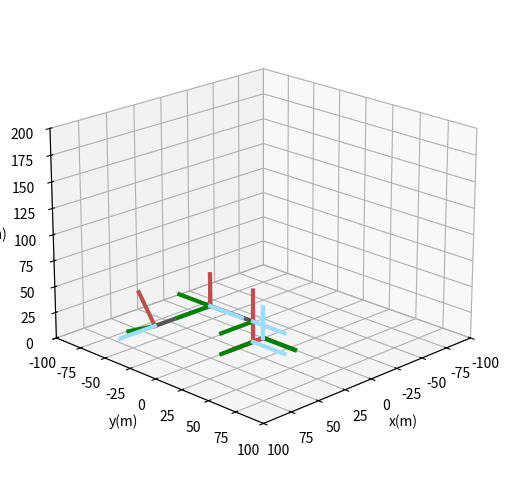

Write Python code to recreate this figure.
# -*- coding: utf-8 -*-

import numpy as np
import math
import matplotlib.pyplot as plt
from mpl_toolkits.mplot3d.axes3d import Axes3D

np.set_printoptions(suppress=True)

TO_DEG = 180/math.pi
TO_RAD = math.pi/180

def cos(deg):
    return math.cos(deg*TO_RAD)

def sin(deg):
    return math.sin(deg*TO_RAD)

def prase_dh(dh_list):
    dh_list = np.array(dh_list)
    T_list = np.zeros((dh_list.shape[0]+1, 4, 4))
    T_list[0] = np.eye(4)
    for i in range(dh_list.shape[0]):
        a, ap, d, t = dh_list[i,:]
        T_trans = [[cos(t),   -sin(t)*cos(ap),  sin(t)*sin(ap),  a*cos(t)],
                   [sin(t),    cos(t)*cos(ap), -cos(t)*sin(ap),  a*sin(t)],
                   [0,         sin(ap),         cos(ap),         d       ],
                   [0,         0,               0,               1       ]]
        T_list[i+1] = np.dot(T_list[i], T_trans)

    return T_list

def prase_mdh(mdh_list):
    mdh_list = np.array(mdh_list)
    T_list = np.zeros((mdh_list.shape[0]+1, 4, 4))
    T_list[0] = np.eye(4)
    for i in range(mdh_list.shape[0]):
        a, ap, d, t = mdh_list[i,:]
        T_trans = [[cos(t),        -sin(t),          0,        a        ],
                   [sin(t)*cos(ap), cos(t)*cos(ap), -sin(ap), -d*sin(ap)],
                   [sin(t)*sin(ap), cos(t)*sin(ap),  cos(ap),  d*cos(ap)],
                   [0,              0,               0,        1        ]]
        T_list[i+1] = np.dot(T_list[i], T_trans)

    return T_list

def dh_view(dh_list, dh_type="mdh"):
    if("mdh" == dh_type):
        T_list = prase_mdh(dh_list)
    else:
        T_list = prase_dh(dh_list)
    
    fig = plt.figure(figsize=(6,6))
    ax = fig.add_subplot(111, projection='3d')
    ax.view_init(elev=20., azim=45.)
    ax.set_xlabel("x(m)")
    ax.set_ylabel("y(m)")
    ax.set_zlabel("z(m)")
    ax.set_xlim3d(-100, 100)
    ax.set_ylim3d(-100, 100)
    ax.set_zlim3d(0, 200)
    
    scale = 30
    
    for i in range(T_list.shape[0]-1):
        ax.plot([T_list[i, 0, 3], T_list[i+1, 0, 3]],
                [T_list[i, 1, 3], T_list[i+1, 1, 3]],
                [T_list[i, 2, 3], T_list[i+1, 2, 3]], 
                color="#555", linewidth=3)
    for i in range(T_list.shape[0]): 
        ax.plot([T_list[i, 0, 3], T_list[i, 0, 3]+T_list[i, 0, 0]*scale],
                [T_list[i, 1, 3], T_list[i, 1, 3]+T_list[i, 1, 0]*scale],
                [T_list[i, 2, 3], T_list[i, 2, 3]+T_list[i, 2, 0]*scale], 
                color="#b85450", linewidth=3)
        ax.plot([T_list[i, 0, 3], T_list[i, 0, 3]+T_list[i, 0, 1]*scale],
                [T_list[i, 1, 3], T_list[i, 1, 3]+T_list[i, 1, 1]*scale],
                [T_list[i, 2, 3], T_list[i, 2, 3]+T_list[i, 2, 1]*scale], 
                color="#008000", linewidth=3)
        ax.plot([T_list[i, 0, 3], T_list[i, 0, 3]+T_list[i, 0, 2]*scale],
                [T_list[i, 1, 3], T_list[i, 1, 3]+T_list[i, 1, 2]*scale],
                [T_list[i, 2, 3], T_list[i, 2, 3]+T_list[i, 2, 2]*scale], 
                color="#9cdcfe", linewidth=3)
    plt.show()

if __name__ == "__main__":
    # ## Scara
    # # MDH参数表  a     alpha       d       theta
    # dh_list = [[ 0.0,    0.0,    250.0,  20.0],
    #             [ 150.0,  0,    0.0,    -20.0],
    #             [ 150.0, 180,    150.0,   0.0],
    #             [ 0.0,   0.0,    0.0,    20.0]]
    # dh_view(dh_list, dh_type="mdh")
    
    # # DH参数表   a     alpha       d       theta
    # dh_list = [[ 150,    0,    250,    20.0],
    #            [ 150,    180,    0.0,    -20.0],
    #            [ 0.0,    0.0,    150.0,   0.0],
    #            [ 0.0,    0.0,    0.0,    20.0]]
    # dh_view(dh_list, dh_type="dh")

    ## SixAxis
    # MDH参数表  a     alpha       d       theta
    dh_list = [[ 0.0,    0,      0,       0.0],
               [ 10.0,  -90,     0.0,    -90.0],
               [ 20.0,  0.0,     0.0,     0.0],
               [ 30.0,  -90.0,   40.0,    0.0],
               [ 0.0,    90.0,    0.0,    0.0],
               [ 0.0,   -90.0,    50.0,   30.0]]
    dh_view(dh_list, dh_type="mdh")
    
    # # DH参数表   a      alpha       d       theta
    # dh_list = [[ 50.0,   -90.0,    242,     0.0],
    #            [ 225.0,   0.0,     0.0,    -90.0],
    #            [ 50.0,   -90.0,    0.0,     0.0],
    #            [ 0.0,     90.0,  228.86,   0.0],
    #            [ 0.0,    -90.0,    0.0,     0.0],
    #            [ 0.0,     0.0,    50.0,    0.0]]
    # dh_view(dh_list, dh_type="dh")